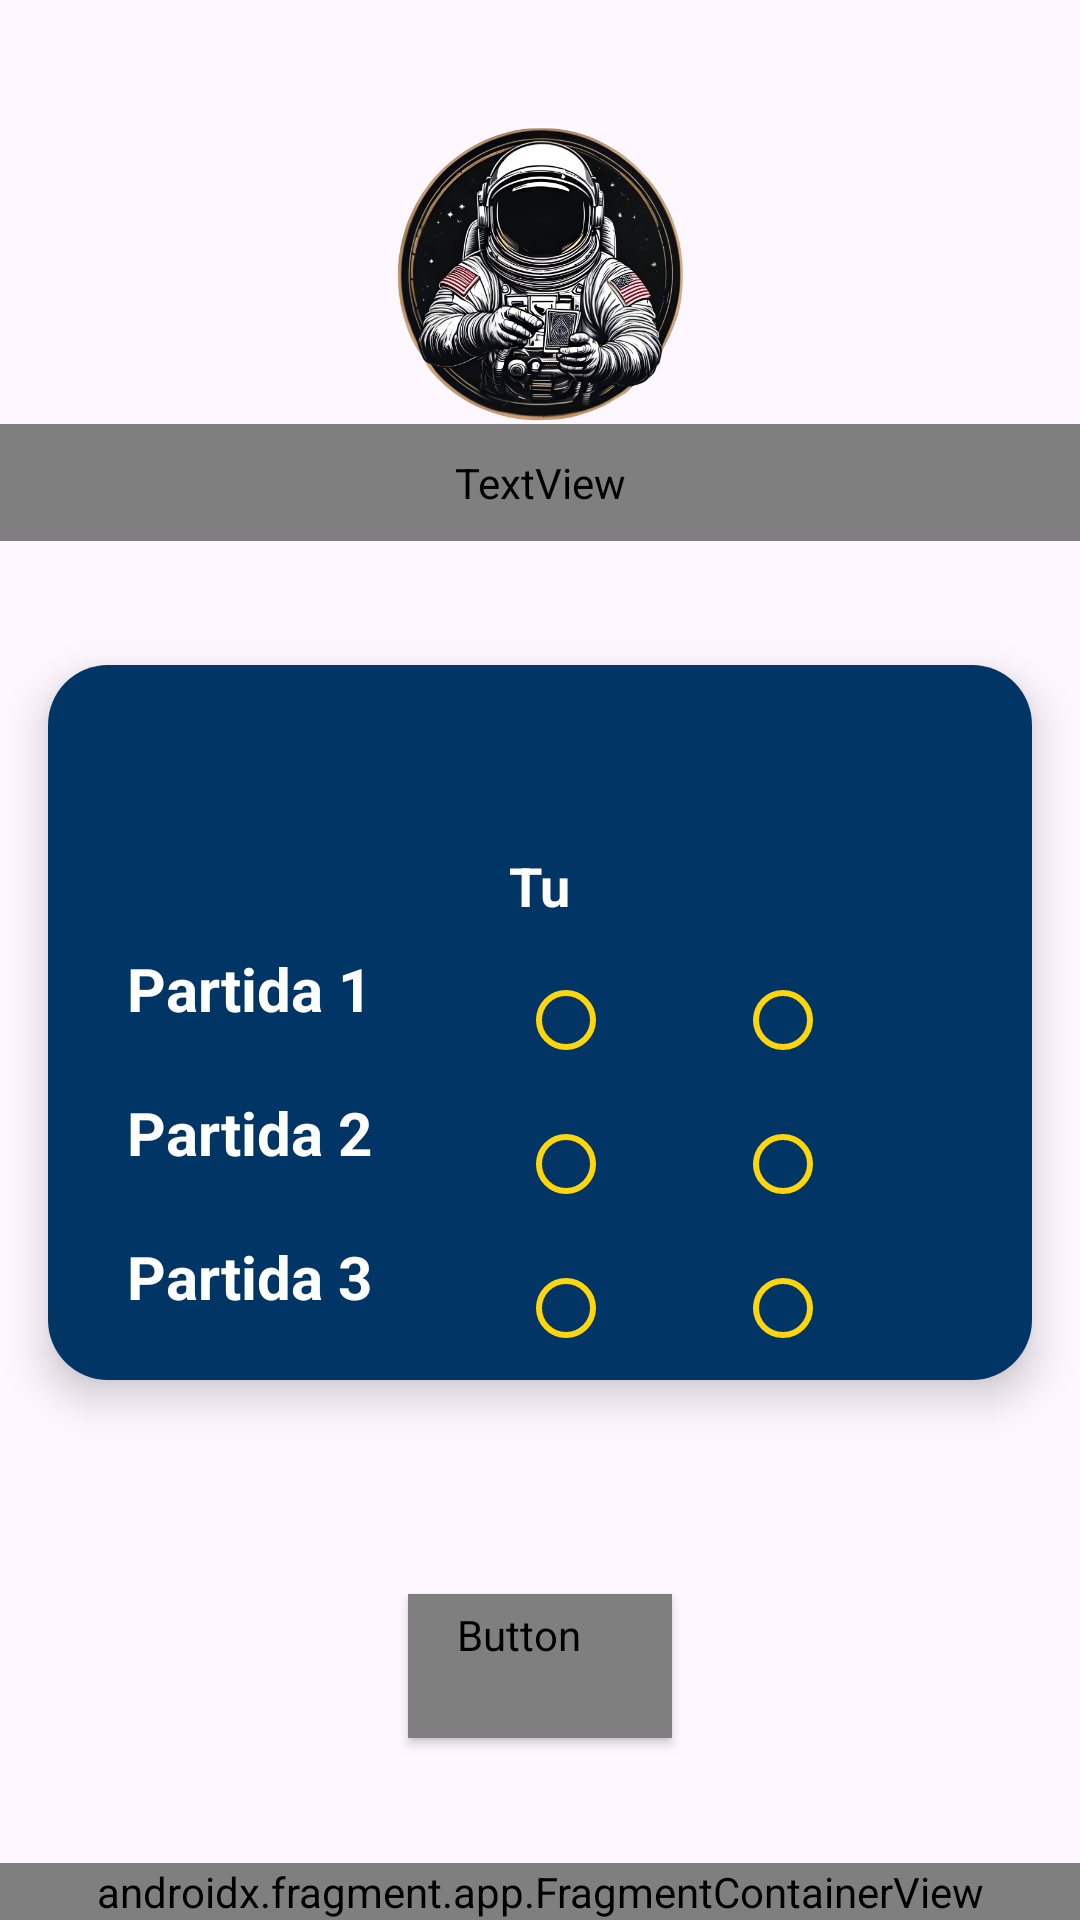

Produce the Android XML layout that renders to this screen, including the resource entries it uses.
<!-- AndroidManifest.xml: application theme Theme.Turnonauta -->
<!-- res/layout/activity_oponent_actual.xml -->
<?xml version="1.0" encoding="utf-8"?>
<LinearLayout xmlns:android="http://schemas.android.com/apk/res/android"
    xmlns:app="http://schemas.android.com/apk/res-auto"
    xmlns:tools="http://schemas.android.com/tools"
    android:id="@+id/main"
    android:layout_width="match_parent"
    android:layout_height="match_parent"
    android:orientation="vertical"
    tools:context=".aplicacio.OponentActual">

    <LinearLayout
        android:layout_width="match_parent"
        android:layout_height="wrap_content"
        android:layout_weight="1"
        android:gravity="center"
        android:orientation="vertical">

        
        <ImageView
            android:layout_width="100dp"
            android:layout_height="100dp"
            android:contentDescription="@string/logo"
            android:scaleType="centerCrop"
            android:src="@drawable/logo2" />

        
        <TextView
            android:layout_width="match_parent"
            android:layout_height="wrap_content"
            android:background="@color/color_surface"
            android:gravity="center"
            android:padding="10dp"
            android:text="@string/oponentActual"
            android:textColor="#000"
            android:textSize="22sp"
            android:fontFamily="@font/poppins_regular"/>

    </LinearLayout>


    
    <ProgressBar
        android:id="@+id/progressBar"
        style="?android:attr/progressBarStyle"
        android:layout_width="141dp"
        android:layout_height="109dp"
        android:layout_gravity="center"
        android:indeterminateTint="@color/color_radio_button"
        android:visibility="gone" />

    <androidx.cardview.widget.CardView
        android:id="@+id/cardView"
        android:layout_width="match_parent"
        android:layout_height="wrap_content"
        android:layout_marginStart="16dp"
        android:layout_marginEnd="16dp"
        android:layout_marginBottom="30dp"
        app:cardCornerRadius="20dp"
        app:cardElevation="8dp"
        tools:visibility="visible">

        <LinearLayout
            android:layout_width="match_parent"
            android:layout_height="wrap_content"
            android:background="@color/color_primary_variant"
            android:gravity="center_horizontal"
            android:orientation="vertical">


            <LinearLayout
                android:layout_width="match_parent"
                android:layout_height="wrap_content"
                android:gravity="center_vertical"
                android:orientation="horizontal">

                <TextView
                    android:id="@+id/playerName"
                    android:layout_width="0dp"
                    android:layout_height="wrap_content"
                    android:layout_weight="1"
                    android:gravity="center"
                    android:paddingStart="10dp"
                    android:paddingEnd="10dp"
                    android:textColor="@color/color_text"
                    android:textSize="20sp"
                    android:textStyle="bold" />

            </LinearLayout>

            <TextView
                android:id="@+id/round"
                android:layout_width="wrap_content"
                android:layout_height="wrap_content"
                android:layout_gravity="center_horizontal"
                android:paddingTop="8dp"
                android:textColor="@color/color_text2"
                android:textSize="18sp"
                android:textStyle="bold" />

            <TableLayout
                android:layout_width="315dp"
                android:layout_height="wrap_content"
                android:paddingStart="20dp"
                android:paddingEnd="20dp">

                <TableRow
                    android:layout_width="match_parent"
                    android:layout_height="wrap_content"
                    android:paddingBottom="8dp">

                    <TextView
                        android:layout_width="0dp"
                        android:layout_height="wrap_content"
                        android:layout_weight="1"
                        android:text="@string/p1"
                        android:textColor="#00000000"
                        android:textSize="20sp"
                        android:textStyle="bold" />

                    <TextView
                        android:layout_width="0dp"
                        android:layout_height="wrap_content"
                        android:layout_weight="1"
                        android:gravity="center"
                        android:text="@string/tu"
                        android:textColor="@color/color_text2"
                        android:textSize="18sp"
                        android:textStyle="bold" />

                    <TextView
                        android:id="@+id/oponent"
                        android:layout_width="0dp"
                        android:layout_height="wrap_content"
                        android:layout_weight="1"
                        android:gravity="center"
                        android:textColor="@color/color_text2"
                        android:textSize="18sp"
                        android:textStyle="bold" />
                </TableRow>
                
                <TableRow
                    android:layout_width="240dp"
                    android:layout_height="wrap_content">

                    <TextView
                        android:layout_width="wrap_content"
                        android:layout_height="wrap_content"
                        android:layout_weight="1"
                        android:text="@string/p1"
                        android:textColor="@color/color_text2"
                        android:textSize="20sp"
                        android:textStyle="bold" />

                    <RadioGroup
                        android:id="@+id/Partida1"
                        android:layout_width="match_parent"
                        android:layout_height="wrap_content"
                        android:layout_weight="1"
                        android:checked="true"
                        android:orientation="horizontal"
                        app:backgroundTint="@color/color_text2">

                        <RadioButton
                            android:id="@+id/p1b1"
                            android:layout_width="wrap_content"
                            android:layout_height="wrap_content"
                            android:layout_weight="1"
                            app:buttonTint="@color/color_bottom_menu"
                            tools:ignore="DuplicateSpeakableTextCheck" />

                        <RadioButton
                            android:id="@+id/p1b2"
                            android:layout_width="wrap_content"
                            android:layout_height="wrap_content"
                            android:layout_weight="1"
                            app:buttonTint="@color/color_bottom_menu" />
                    </RadioGroup>
                </TableRow>

                
                <TableRow
                    android:layout_width="240dp"
                    android:layout_height="wrap_content">

                    <TextView
                        android:layout_width="wrap_content"
                        android:layout_height="wrap_content"
                        android:layout_weight="1"
                        android:text="@string/p2"
                        android:textColor="@color/color_text2"
                        android:textSize="20sp"
                        android:textStyle="bold" />

                    <RadioGroup
                        android:id="@+id/Partida2"
                        android:layout_width="match_parent"
                        android:layout_height="wrap_content"
                        android:layout_weight="1"
                        android:checked="true"
                        android:orientation="horizontal"
                        app:backgroundTint="@color/color_text2">

                        <RadioButton
                            android:layout_width="wrap_content"
                            android:layout_height="wrap_content"
                            android:layout_weight="1"
                            app:buttonTint="@color/color_bottom_menu" />

                        <RadioButton
                            android:layout_width="wrap_content"
                            android:layout_height="wrap_content"
                            android:layout_weight="1"
                            app:buttonTint="@color/color_bottom_menu" />
                    </RadioGroup>
                </TableRow>

                
                <TableRow
                    android:layout_width="match_parent"
                    android:layout_height="wrap_content">

                    <TextView
                        android:layout_width="wrap_content"
                        android:layout_height="wrap_content"
                        android:layout_weight="1"
                        android:text="@string/p3"
                        android:textColor="@color/color_text2"
                        android:textSize="20sp"
                        android:textStyle="bold" />

                    <RadioGroup
                        android:id="@+id/Partida3"
                        android:layout_width="match_parent"
                        android:layout_height="wrap_content"
                        android:layout_weight="1"
                        android:checked="true"
                        android:orientation="horizontal"
                        app:backgroundTint="@color/color_text2">

                        <RadioButton
                            android:layout_width="wrap_content"
                            android:layout_height="wrap_content"
                            android:layout_weight="1"
                            app:buttonTint="@color/color_bottom_menu" />

                        <RadioButton
                            android:layout_width="wrap_content"
                            android:layout_height="wrap_content"
                            android:layout_weight="1"
                            app:buttonTint="@color/color_bottom_menu" />
                    </RadioGroup>
                </TableRow>

            </TableLayout>


            

        </LinearLayout>
    </androidx.cardview.widget.CardView>
    <LinearLayout
        android:layout_width="match_parent"
        android:layout_height="wrap_content"
        android:gravity="center_horizontal"
        android:layout_weight="1"
        android:orientation="horizontal">

        <Button
            android:id="@+id/bActualitzar"
            style="@style/CustomButton"
            android:layout_width="wrap_content"
            android:layout_height="wrap_content"
            android:layout_gravity="center_vertical"
            android:text="@string/enviar"
            tools:visibility="visible" />
    </LinearLayout>

    <androidx.fragment.app.FragmentContainerView
        android:id="@+id/fragmentContainerView"
        android:name="proj.tcg.turnonauta.fragments.BottomMenu"
        android:layout_width="match_parent"
        android:layout_gravity="center"
        android:layout_height="wrap_content"
        app:layout_constraintBottom_toBottomOf="parent"
        app:layout_constraintEnd_toEndOf="parent"
        app:layout_constraintStart_toStartOf="parent"
        tools:layout="@layout/fragment_bottom_menu"
        />

</LinearLayout>
<!-- res/layout/fragment_bottom_menu.xml (included above) -->
<?xml version="1.0" encoding="utf-8"?>
<FrameLayout xmlns:android="http://schemas.android.com/apk/res/android"
    xmlns:tools="http://schemas.android.com/tools"
    android:layout_width="match_parent"
    android:layout_height="match_parent"
    tools:context=".fragments.BottomMenu">


    <LinearLayout

        android:layout_width="match_parent"
        android:layout_height="wrap_content"
        android:layout_marginTop="16dp"
        android:background="@drawable/drawable_fragment"
        android:orientation="horizontal">

        <ImageButton
            android:id="@+id/iBHistorial"
            style="@style/CustomImageButton2"
            android:layout_width="0dp"
            android:layout_height="60dp"
            android:layout_margin="10dp"
            android:layout_weight="1"
            android:contentDescription="@string/app_name"
            android:scaleType="fitCenter"
            android:src="@drawable/historial" />

        <ImageButton
            android:id="@+id/iBCodi"
            style="@style/CustomImageButton2"
            android:layout_width="0dp"
            android:layout_height="60dp"
            android:layout_margin="10dp"
            android:layout_weight="1"
            android:contentDescription="@string/app_name"
            android:scaleType="fitCenter"
            android:src="@drawable/afegir_codi" />

        <ImageButton
            android:id="@+id/iBUsuari"
            style="@style/CustomImageButton2"
            android:layout_width="0dp"
            android:layout_height="60dp"
            android:layout_margin="10dp"
            android:layout_weight="1"
            android:contentDescription="@string/app_name"
            android:scaleType="fitCenter"
            android:src="@drawable/home_icono" />
    </LinearLayout>
</FrameLayout>
<!-- resources referenced by this layout -->
<resources>
  <color name="color_bottom_menu">#FFD60A</color>
  <color name="color_primary_variant">#003566</color>
  <color name="color_radio_button">#003566</color>
  <color name="color_surface">#80FFC300</color>
  <color name="color_text">#000814</color>
  <color name="color_text2">#FFFFFF</color>
  <!-- drawable drawable_fragment (drawable) -->
  <?xml version="1.0" encoding="utf-8"?>
  <shape xmlns:android="http://schemas.android.com/apk/res/android"
      android:shape="rectangle">
      <solid android:color="@color/color_primary_variant"/>
  </shape>
  <!-- drawable logo2: png bitmap (drawable, 341914 bytes) -->
  <string name="app_name">Turnonauta</string>
  <string name="enviar">Enviar</string>
  <string name="logo">Logo</string>
  <string name="oponentActual">Oponent Actual</string>
  <string name="p1">Partida 1</string>
  <string name="p2">Partida 2</string>
  <string name="p3">Partida 3</string>
  <string name="tu">Tu</string>
  <style name="CustomButton" parent="Widget.MaterialComponents.Button">
          <item name="backgroundTint">@color/color_primary_variant</item>
          <item name="android:textColor">@color/color_text2</item>
          <item name="android:minHeight">48dp</item>
          <item name="android:fontFamily">@font/poppins_regular</item>
      </style>
  <style name="CustomImageButton2">
          <item name="android:backgroundTint">@color/color_bottom_menu</item>
          <item name="android:textColor">@color/color_text2</item>
          <item name="android:textStyle">bold</item>
      </style>
  <style name="Theme.Turnonauta" parent="Base.Theme.Turnonauta" />
  <style name="Base.Theme.Turnonauta" parent="Theme.Material3.DayNight.NoActionBar">
          <item name="buttonStyle">@style/CustomButton</item>
      </style>
</resources>
